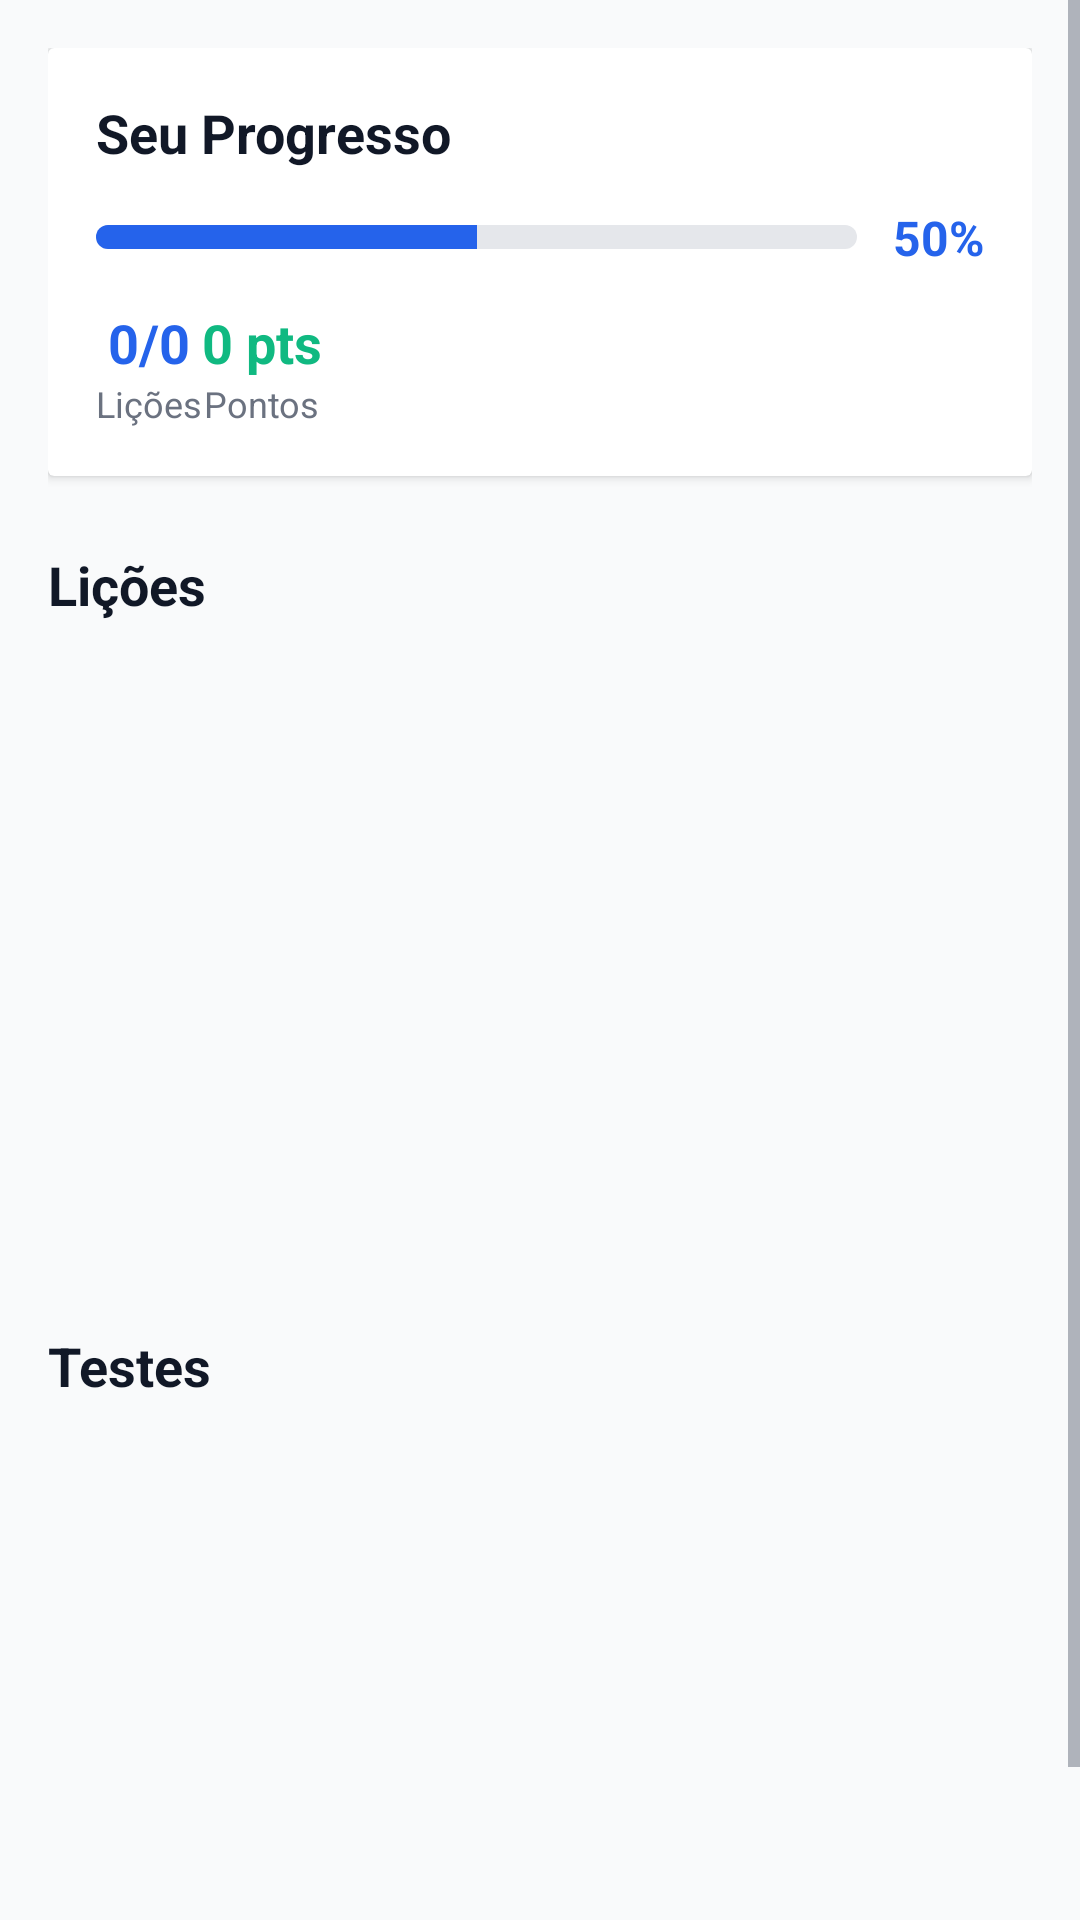

Here is an Android app screen rendered from its layout file. Give the layout XML and the strings, colors and styles it references.
<!-- AndroidManifest.xml: application theme Theme.LGPDEducacional -->
<!-- res/layout/fragment_home.xml -->
<?xml version="1.0" encoding="utf-8"?>

<ScrollView xmlns:android="http://schemas.android.com/apk/res/android"
    xmlns:tools="http://schemas.android.com/tools"
    android:layout_width="match_parent"
    android:layout_height="match_parent"
    android:background="@color/background">

    <LinearLayout
        android:layout_width="match_parent"
        android:layout_height="wrap_content"
        android:orientation="vertical"
        android:padding="16dp">

        
        <androidx.cardview.widget.CardView
            android:layout_width="match_parent"
            android:layout_height="wrap_content"
            android:layout_marginBottom="24dp"
            android:elevation="2dp"
            android:radius="12dp">

            <LinearLayout
                android:layout_width="match_parent"
                android:layout_height="wrap_content"
                android:orientation="vertical"
                android:padding="16dp">

                <TextView
                    android:layout_width="match_parent"
                    android:layout_height="wrap_content"
                    android:text="@string/home_progress"
                    android:textSize="18sp"
                    android:textStyle="bold"
                    android:textColor="@color/text_primary"
                    android:layout_marginBottom="12dp" />

                <LinearLayout
                    android:layout_width="match_parent"
                    android:layout_height="wrap_content"
                    android:orientation="horizontal"
                    android:gravity="center_vertical"
                    android:layout_marginBottom="12dp">

                    <ProgressBar
                        android:id="@+id/progressBar"
                        style="?android:attr/progressBarStyleHorizontal"
                        android:layout_width="0dp"
                        android:layout_height="8dp"
                        android:layout_weight="1"
                        android:progress="50"
                        android:progressDrawable="@drawable/progress_bar"
                        android:layout_marginEnd="12dp" />

                    <TextView
                        android:id="@+id/progressPercentage"
                        android:layout_width="wrap_content"
                        android:layout_height="wrap_content"
                        android:text="50%"
                        android:textSize="16sp"
                        android:textStyle="bold"
                        android:textColor="@color/primary" />

                </LinearLayout>

                <LinearLayout
                    android:layout_width="match_parent"
                    android:layout_height="wrap_content"
                    android:orientation="horizontal"
                    android:gravity="space_around">

                    <LinearLayout
                        android:layout_width="wrap_content"
                        android:layout_height="wrap_content"
                        android:orientation="vertical"
                        android:gravity="center">

                        <TextView
                            android:id="@+id/lessonsCompletedText"
                            android:layout_width="wrap_content"
                            android:layout_height="wrap_content"
                            android:text="0/0"
                            android:textSize="18sp"
                            android:textStyle="bold"
                            android:textColor="@color/primary" />

                        <TextView
                            android:layout_width="wrap_content"
                            android:layout_height="wrap_content"
                            android:text="@string/home_lessons"
                            android:textSize="12sp"
                            android:textColor="@color/text_secondary" />

                    </LinearLayout>

                    <LinearLayout
                        android:layout_width="wrap_content"
                        android:layout_height="wrap_content"
                        android:orientation="vertical"
                        android:gravity="center">

                        <TextView
                            android:id="@+id/pointsText"
                            android:layout_width="wrap_content"
                            android:layout_height="wrap_content"
                            android:text="0 pts"
                            android:textSize="18sp"
                            android:textStyle="bold"
                            android:textColor="@color/secondary" />

                        <TextView
                            android:layout_width="wrap_content"
                            android:layout_height="wrap_content"
                            android:text="Pontos"
                            android:textSize="12sp"
                            android:textColor="@color/text_secondary" />

                    </LinearLayout>

                </LinearLayout>

            </LinearLayout>

        </androidx.cardview.widget.CardView>

        
        <LinearLayout
            android:layout_width="match_parent"
            android:layout_height="wrap_content"
            android:orientation="vertical"
            android:layout_marginBottom="24dp">

            <TextView
                android:layout_width="match_parent"
                android:layout_height="wrap_content"
                android:text="@string/home_lessons"
                android:textSize="18sp"
                android:textStyle="bold"
                android:textColor="@color/text_primary"
                android:layout_marginBottom="12dp" />

            <androidx.recyclerview.widget.RecyclerView
                android:id="@+id/lessonsRecyclerView"
                android:layout_width="match_parent"
                android:layout_height="200dp"
                android:orientation="horizontal"
                tools:listitem="@layout/item_lesson_card" />

        </LinearLayout>

        
        <LinearLayout
            android:layout_width="match_parent"
            android:layout_height="wrap_content"
            android:orientation="vertical">

            <TextView
                android:layout_width="match_parent"
                android:layout_height="wrap_content"
                android:text="@string/home_quizzes"
                android:textSize="18sp"
                android:textStyle="bold"
                android:textColor="@color/text_primary"
                android:layout_marginBottom="12dp" />

            <androidx.recyclerview.widget.RecyclerView
                android:id="@+id/quizzesRecyclerView"
                android:layout_width="match_parent"
                android:layout_height="200dp"
                android:orientation="horizontal"
                tools:listitem="@layout/item_quiz_card" />

        </LinearLayout>

    </LinearLayout>

</ScrollView>
<!-- res/layout/item_lesson_card.xml (included above) -->
<?xml version="1.0" encoding="utf-8"?>

<androidx.cardview.widget.CardView xmlns:android="http://schemas.android.com/apk/res/android"
    xmlns:tools="http://schemas.android.com/tools"
    android:layout_width="160dp"
    android:layout_height="200dp"
    android:layout_margin="8dp"
    android:elevation="2dp"
    android:radius="12dp">

    <LinearLayout
        android:layout_width="match_parent"
        android:layout_height="match_parent"
        android:orientation="vertical"
        android:padding="12dp"
        android:background="@color/white">

        
        <LinearLayout
            android:layout_width="match_parent"
            android:layout_height="wrap_content"
            android:orientation="horizontal"
            android:gravity="space_between"
            android:layout_marginBottom="8dp">

            <TextView
                android:id="@+id/difficultyBadge"
                android:layout_width="wrap_content"
                android:layout_height="wrap_content"
                android:paddingHorizontal="8dp"
                android:paddingVertical="4dp"
                android:text="BEGINNER"
                android:textSize="10sp"
                android:textStyle="bold"
                android:textColor="@color/white"
                android:background="@drawable/badge_background"
                tools:background="@color/secondary" />

        </LinearLayout>

        
        <TextView
            android:id="@+id/lessonTitle"
            android:layout_width="match_parent"
            android:layout_height="wrap_content"
            android:text="Título da Lição"
            android:textSize="14sp"
            android:textStyle="bold"
            android:textColor="@color/text_primary"
            android:ellipsize="end"
            android:maxLines="2"
            android:layout_marginBottom="8dp" />

        
        <TextView
            android:id="@+id/lessonDescription"
            android:layout_width="match_parent"
            android:layout_height="0dp"
            android:layout_weight="1"
            android:text="Descrição da lição"
            android:textSize="12sp"
            android:textColor="@color/text_secondary"
            android:ellipsize="end"
            android:maxLines="3"
            android:layout_marginBottom="8dp" />

        
        <LinearLayout
            android:layout_width="match_parent"
            android:layout_height="wrap_content"
            android:orientation="horizontal"
            android:gravity="center_vertical">

            <ImageView
                android:layout_width="16dp"
                android:layout_height="16dp"
                android:src="@drawable/ic_clock"
                android:contentDescription="@string/message_loading"
                android:tint="@color/text_secondary" />

            <TextView
                android:id="@+id/lessonTime"
                android:layout_width="wrap_content"
                android:layout_height="wrap_content"
                android:text="15 min"
                android:textSize="12sp"
                android:textColor="@color/text_secondary"
                android:layout_marginStart="4dp" />

        </LinearLayout>

    </LinearLayout>

</androidx.cardview.widget.CardView>
<!-- res/layout/item_quiz_card.xml (included above) -->
<?xml version="1.0" encoding="utf-8"?>

<androidx.cardview.widget.CardView xmlns:android="http://schemas.android.com/apk/res/android"
    xmlns:tools="http://schemas.android.com/tools"
    android:layout_width="160dp"
    android:layout_height="200dp"
    android:layout_margin="8dp"
    android:elevation="2dp"
    android:radius="12dp">

    <LinearLayout
        android:layout_width="match_parent"
        android:layout_height="match_parent"
        android:orientation="vertical"
        android:padding="12dp"
        android:background="@color/white">

        
        <LinearLayout
            android:layout_width="match_parent"
            android:layout_height="wrap_content"
            android:orientation="horizontal"
            android:gravity="space_between"
            android:layout_marginBottom="8dp">

            <TextView
                android:id="@+id/difficultyBadge"
                android:layout_width="wrap_content"
                android:layout_height="wrap_content"
                android:paddingHorizontal="8dp"
                android:paddingVertical="4dp"
                android:text="BEGINNER"
                android:textSize="10sp"
                android:textStyle="bold"
                android:textColor="@color/white"
                android:background="@drawable/badge_background"
                tools:background="@color/accent" />

        </LinearLayout>

        
        <TextView
            android:id="@+id/quizTitle"
            android:layout_width="match_parent"
            android:layout_height="wrap_content"
            android:text="Título do Quiz"
            android:textSize="14sp"
            android:textStyle="bold"
            android:textColor="@color/text_primary"
            android:ellipsize="end"
            android:maxLines="2"
            android:layout_marginBottom="8dp" />

        
        <TextView
            android:id="@+id/quizDescription"
            android:layout_width="match_parent"
            android:layout_height="0dp"
            android:layout_weight="1"
            android:text="Descrição do quiz"
            android:textSize="12sp"
            android:textColor="@color/text_secondary"
            android:ellipsize="end"
            android:maxLines="3"
            android:layout_marginBottom="8dp" />

        
        <LinearLayout
            android:layout_width="match_parent"
            android:layout_height="wrap_content"
            android:orientation="horizontal"
            android:gravity="center_vertical">

            <ImageView
                android:layout_width="16dp"
                android:layout_height="16dp"
                android:src="@drawable/ic_question"
                android:contentDescription="@string/message_loading"
                android:tint="@color/text_secondary" />

            <TextView
                android:id="@+id/quizQuestions"
                android:layout_width="wrap_content"
                android:layout_height="wrap_content"
                android:text="5 perguntas"
                android:textSize="12sp"
                android:textColor="@color/text_secondary"
                android:layout_marginStart="4dp" />

        </LinearLayout>

    </LinearLayout>

</androidx.cardview.widget.CardView>
<!-- resources referenced by this layout -->
<resources>
  <color name="accent">#F59E0B</color>
  <color name="background">#F9FAFB</color>
  <color name="primary">#2563EB</color>
  <color name="secondary">#10B981</color>
  <color name="text_primary">#111827</color>
  <color name="text_secondary">#6B7280</color>
  <color name="white">#FFFFFF</color>
  <!-- drawable badge_background (drawable) -->
  <?xml version="1.0" encoding="utf-8"?>
  
  <shape xmlns:android="http://schemas.android.com/apk/res/android"
      android:shape="rectangle">
      <solid android:color="@color/secondary" />
      <corners android:radius="6dp" />
  </shape>
  <!-- drawable progress_bar (drawable) -->
  <?xml version="1.0" encoding="utf-8"?>
  
  <layer-list xmlns:android="http://schemas.android.com/apk/res/android">
      <item android:id="@android:id/background">
          <shape android:shape="rectangle">
              <solid android:color="@color/gray_200" />
              <corners android:radius="4dp" />
          </shape>
      </item>
      <item android:id="@android:id/progress">
          <clip>
              <shape android:shape="rectangle">
                  <solid android:color="@color/primary" />
                  <corners android:radius="4dp" />
              </shape>
          </clip>
      </item>
  </layer-list>
  <string name="home_lessons">Lições</string>
  <string name="home_progress">Seu Progresso</string>
  <string name="home_quizzes">Testes</string>
  <string name="message_loading">Carregando...</string>
  <style name="Theme.LGPDEducacional" parent="Theme.MaterialComponents.DayNight.DarkActionBar">
          
          <item name="colorPrimary">@color/primary</item>
          <item name="colorPrimaryVariant">@color/primary_dark</item>
          <item name="colorSecondary">@color/secondary</item>
          <item name="colorSecondaryVariant">@color/secondary_dark</item>
          
          
          <item name="android:statusBarColor">@color/primary</item>
          
          
          <item name="android:windowBackground">@color/background</item>
          <item name="android:textColorPrimary">@color/text_primary</item>
          <item name="android:textColorSecondary">@color/text_secondary</item>
      </style>
  <color name="gray_200">#E5E7EB</color>
  <color name="primary_dark">#1E40AF</color>
  <color name="secondary_dark">#059669</color>
</resources>
